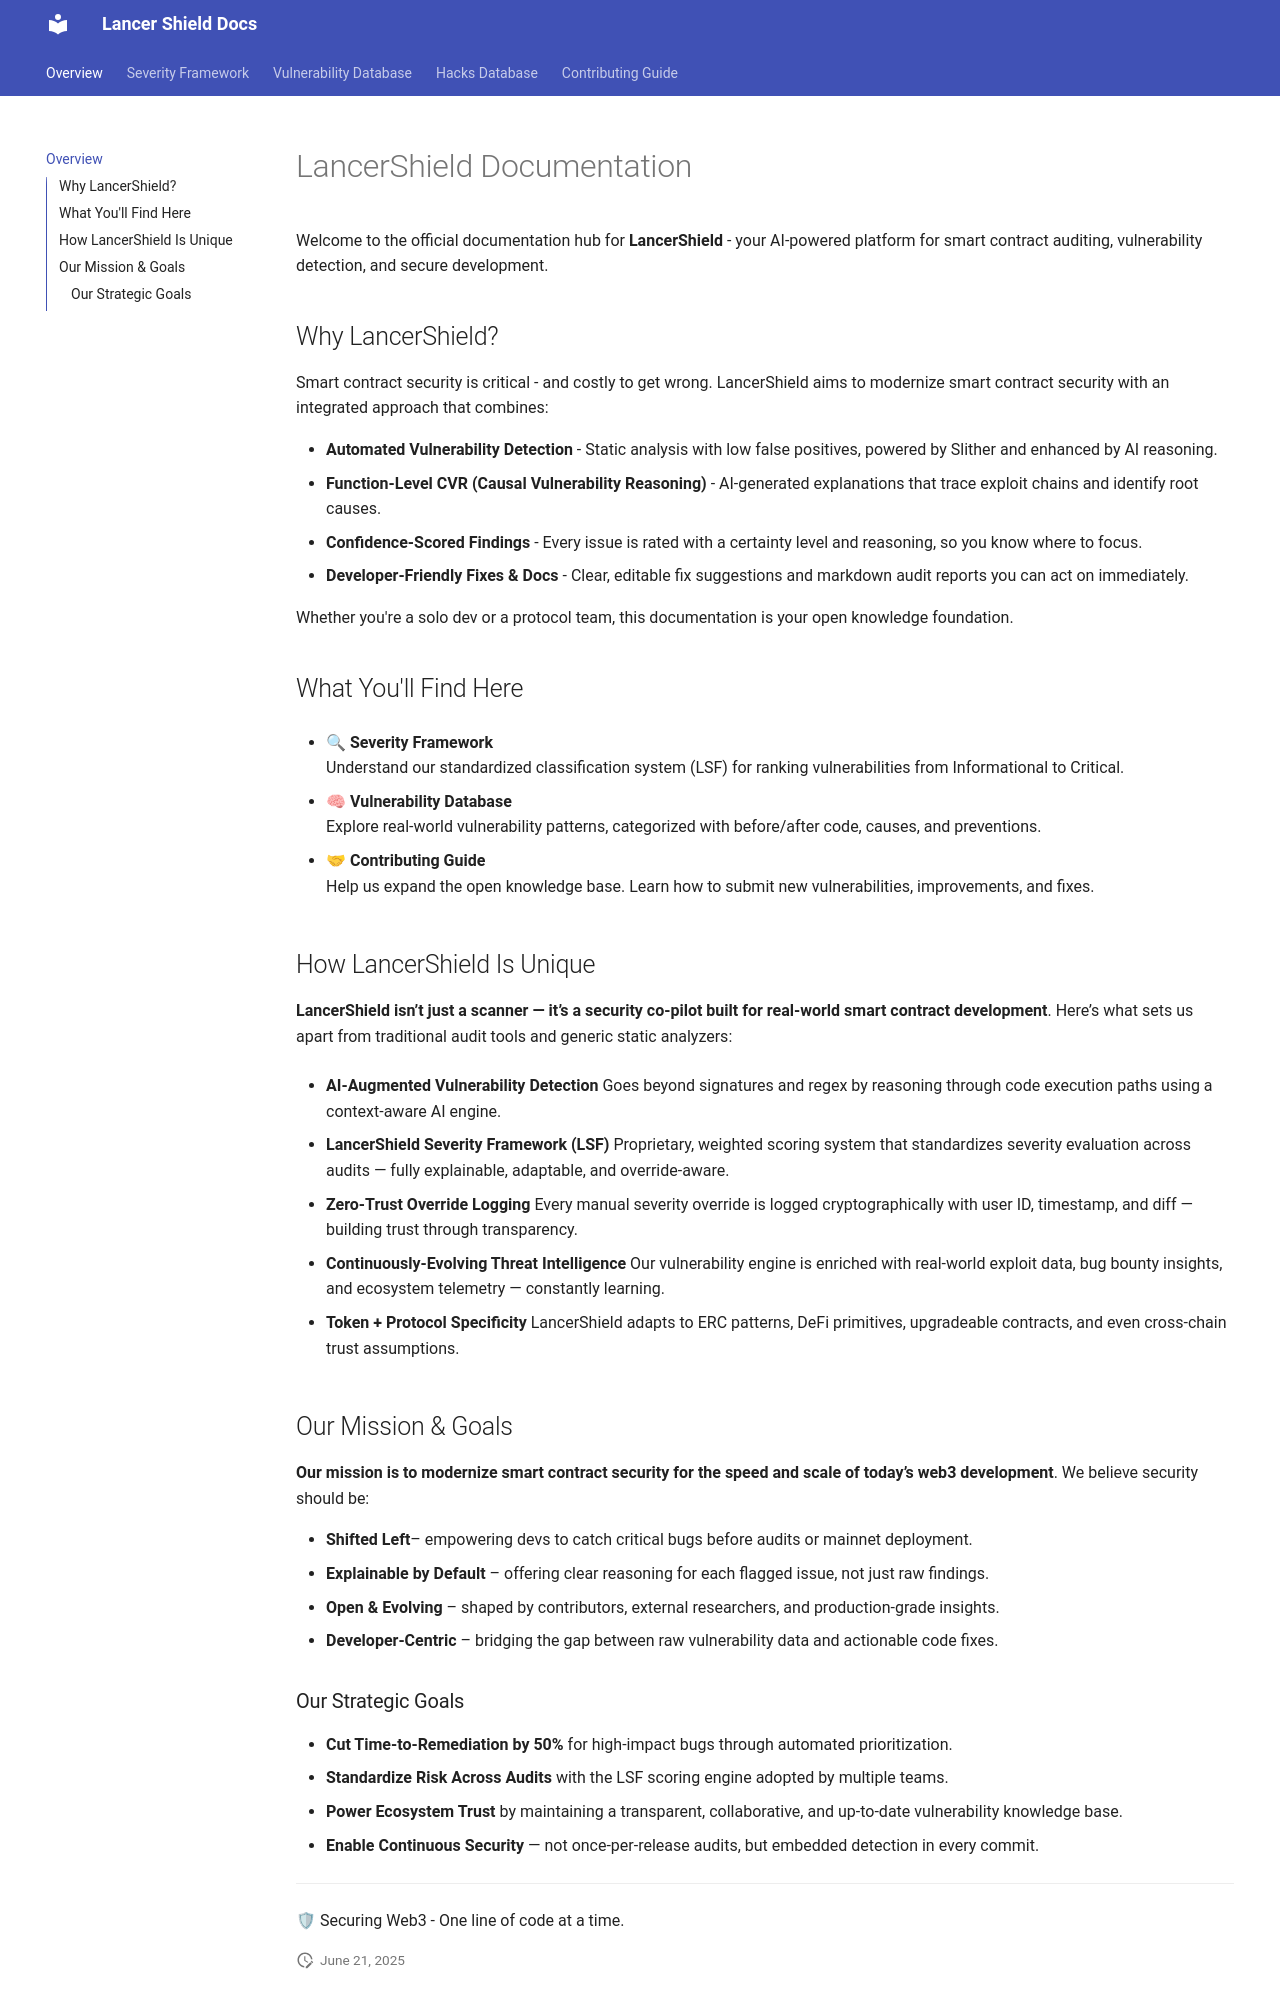

repository: lancershield/docs · page: index.html · generator: mkdocs

# LancerShield Documentation

Welcome to the official documentation hub for **LancerShield** - your AI-powered platform for smart contract auditing, vulnerability detection, and secure development.

## What You'll Find Here

- 🔍 **Severity Framework**  
  Understand our standardized classification system (LSF) for ranking vulnerabilities from Informational to Critical.

- 🧠 **Vulnerability Database**  
  Explore real-world vulnerability patterns, categorized with before/after code, causes, and preventions.

- 🤝 **Contributing Guide**  
  Help us expand the open knowledge base. Learn how to submit new vulnerabilities, improvements, and fixes.
